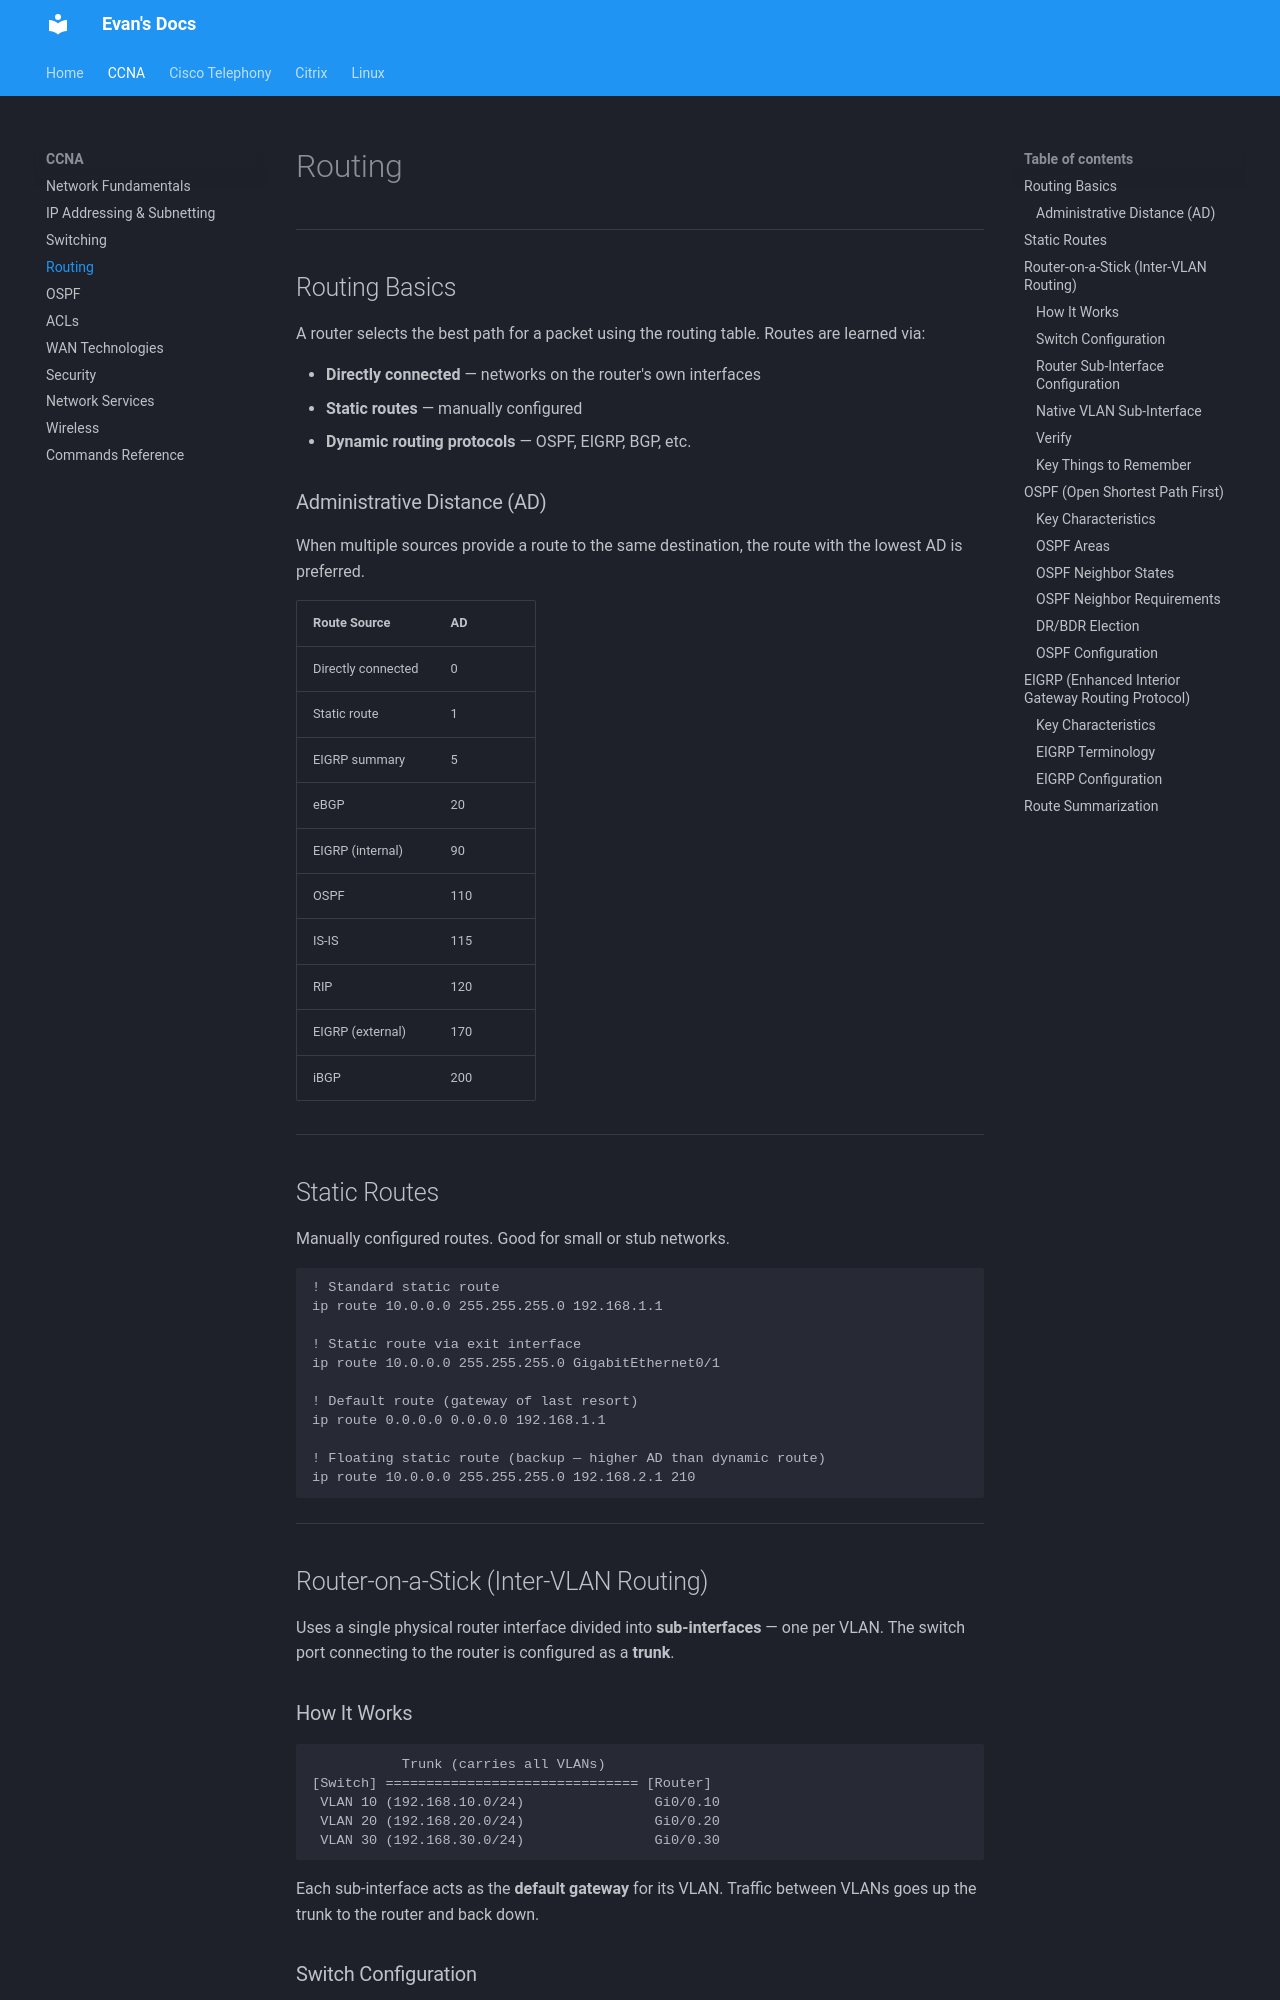

repository: evanhumphry/docs · page: ccna/routing/index.html · generator: mkdocs

# Routing

---

## Routing Basics

A router selects the best path for a packet using the routing table. Routes are learned via:

- **Directly connected** — networks on the router's own interfaces
- **Static routes** — manually configured
- **Dynamic routing protocols** — OSPF, EIGRP, BGP, etc.

### Administrative Distance (AD)

When multiple sources provide a route to the same destination, the route with the lowest AD is preferred.

| Route Source        | AD  |
|---------------------|-----|
| Directly connected  | 0   |
| Static route        | 1   |
| EIGRP summary       | 5   |
| eBGP                | 20  |
| EIGRP (internal)    | 90  |
| OSPF                | 110 |
| IS-IS               | 115 |
| RIP                 | 120 |
| EIGRP (external)    | 170 |
| iBGP                | 200 |

---

## Static Routes

Manually configured routes. Good for small or stub networks.

```
! Standard static route
ip route 10.0.0.0 255.255.255.0 192.168.1.1

! Static route via exit interface
ip route 10.0.0.0 255.255.255.0 GigabitEthernet0/1

! Default route (gateway of last resort)
ip route 0.0.0.0 0.0.0.0 192.168.1.1

! Floating static route (backup — higher AD than dynamic route)
ip route 10.0.0.0 255.255.255.0 192.168.2.1 210
```

---

## Router-on-a-Stick (Inter-VLAN Routing)

Uses a single physical router interface divided into **sub-interfaces** — one per VLAN. The switch port connecting to the router is configured as a **trunk**.

### How It Works

```
           Trunk (carries all VLANs)
[Switch] =============================== [Router]
 VLAN 10 (192.168.10.0/24)                Gi0/0.10
 VLAN 20 (192.168.20.0/24)                Gi0/0.20
 VLAN 30 (192.168.30.0/24)                Gi0/0.30
```

Each sub-interface acts as the **default gateway** for its VLAN. Traffic between VLANs goes up the trunk to the router and back down.

### Switch Configuration

The port facing the router must be a trunk:

```
interface GigabitEthernet0/1
 switchport trunk encapsulation dot1q
 switchport mode trunk
 switchport trunk allowed vlan 10,20,30
 no shutdown
```
